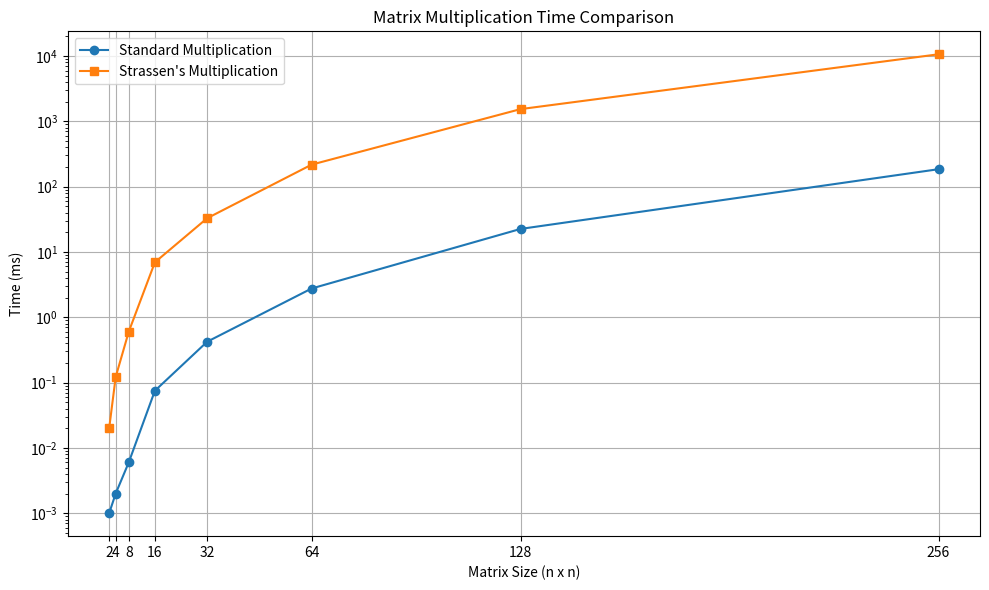

Generate this figure with matplotlib:
import matplotlib.pyplot as plt

# Matrix sizes
sizes = [2, 4, 8, 16, 32, 64, 128, 256]

# Times in milliseconds for Standard and Strassen multiplication
standard_times = [0.001, 0.002, 0.006, 0.075, 0.422, 2.758, 22.542, 185.072]
strassen_times = [0.02, 0.122, 0.602, 6.944, 32.845, 217.303, 1539.35, 10637.7]

# Create the plot
plt.figure(figsize=(10, 6))
plt.plot(sizes, standard_times, marker='o', label='Standard Multiplication')
plt.plot(sizes, strassen_times, marker='s', label='Strassen\'s Multiplication')

# Adding titles and labels
plt.title('Matrix Multiplication Time Comparison')
plt.xlabel('Matrix Size (n x n)')
plt.ylabel('Time (ms)')
plt.yscale('log')  # Use log scale for better visibility of differences
plt.xticks(sizes)  # Set x-ticks to the matrix sizes
plt.legend()
plt.grid(True)

# Show the plot
plt.tight_layout()
plt.show()
